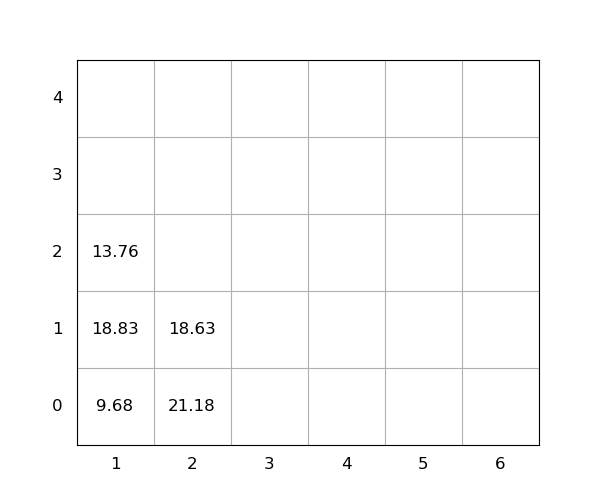

The data file committed next to this chart (first rows):
idx, loc_x, loc_y, loc_z, weight, group, score, seq, reloc, size(ft)
1, 2, 0, 0, 21.18, 0, 21.18, 1, 1.0, 20
2, 2, 0, 1, 18.63, 0, 18.63, 2, 1.0, 20
3, 1, 0, 0, 9.68, 0, 9.68, 3, 0, 20
4, 1, 0, 1, 18.83, 0, 18.83, 4, 1.0, 20
5, 1, 0, 2, 13.76, 0, 13.76, 5, 1.0, 20
